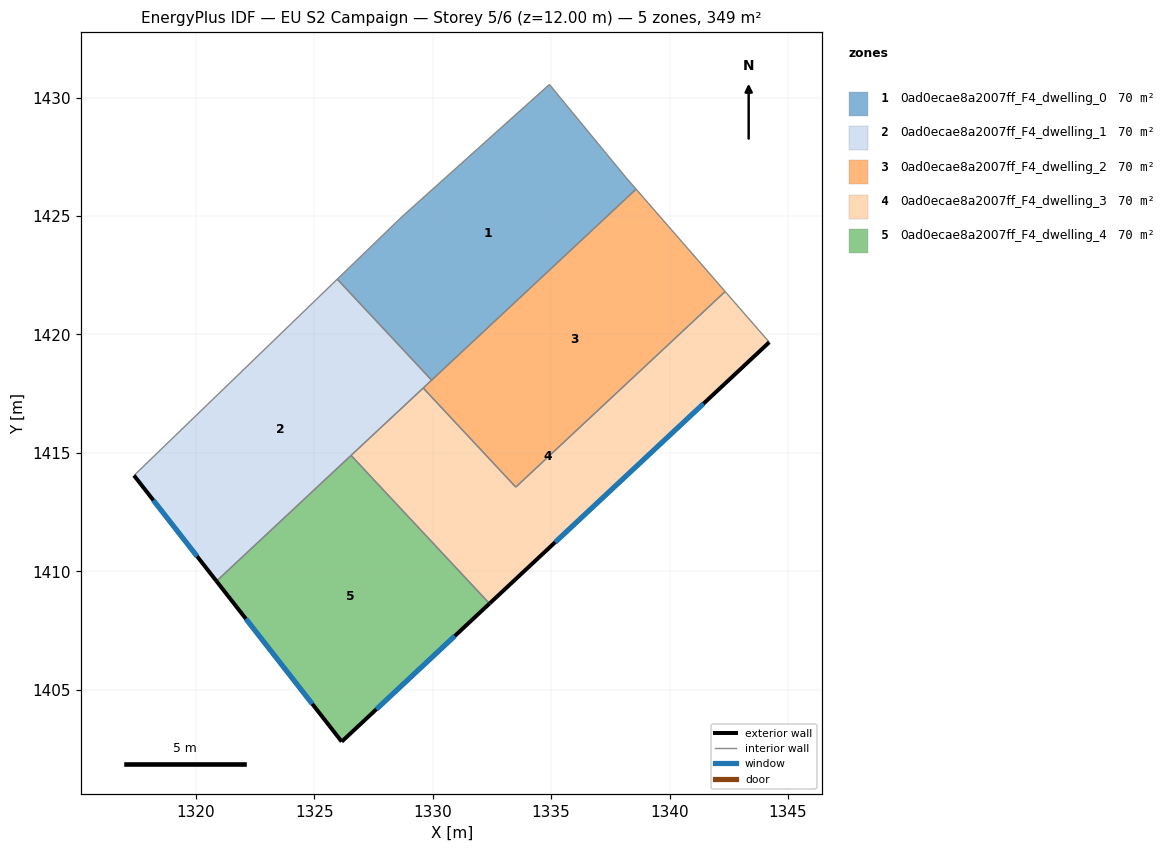
=== STOREY PLAN SPEC (per zone: floor XY polygon, exterior-wall plan segments, windows/doors) ===
zone 1: 0ad0ecae8a2007ff_F4_dwelling_0  (69.9 m²)
  floor: (1334.92, 1430.55) (1338.16, 1426.63) (1338.59, 1426.13) (1329.95, 1418.07) (1325.97, 1422.33) (1328.69, 1424.96)
  interior walls: 6
zone 2: 0ad0ecae8a2007ff_F4_dwelling_1  (69.9 m²)
  floor: (1325.97, 1422.33) (1329.95, 1418.07) (1320.87, 1409.58) (1317.38, 1414.04)
  exterior wall: (1317.38, 1414.04) – (1320.87, 1409.58)  [5.7 m]
    window: (1318.20, 1413.00) – (1320.05, 1410.63)  [4.8 m²]
  interior walls: 5
zone 3: 0ad0ecae8a2007ff_F4_dwelling_2  (69.9 m²)
  floor: (1338.59, 1426.13) (1342.35, 1421.81) (1333.51, 1413.55) (1329.60, 1417.74)
  interior walls: 5
zone 4: 0ad0ecae8a2007ff_F4_dwelling_3  (69.9 m²)
  floor: (1342.35, 1421.81) (1344.21, 1419.67) (1332.40, 1408.63) (1326.55, 1414.89) (1329.60, 1417.74) (1333.51, 1413.55)
  exterior wall: (1332.40, 1408.63) – (1344.21, 1419.67)  [16.2 m]
    window: (1335.17, 1411.23) – (1341.43, 1417.08)  [13.6 m²]
  interior walls: 5
zone 5: 0ad0ecae8a2007ff_F4_dwelling_4  (69.9 m²)
  floor: (1326.55, 1414.89) (1332.40, 1408.63) (1326.16, 1402.81) (1320.87, 1409.58)
  exterior wall: (1326.16, 1402.81) – (1332.40, 1408.63)  [8.5 m]
    window: (1327.62, 1404.17) – (1330.93, 1407.27)  [7.2 m²]
  exterior wall: (1320.87, 1409.58) – (1326.16, 1402.81)  [8.6 m]
    window: (1322.11, 1407.99) – (1324.91, 1404.40)  [7.3 m²]
  interior walls: 2

=== DERIVED (storey summary) ===
Building: EU S2 Campaign
Storey: 5 of 6  (floor level z = 12.00 m)
Storey gross floor area: 349.3 m²
Zones on this storey: 5
  - 0ad0ecae8a2007ff_F4_dwelling_0: floor 69.9 m²
  - 0ad0ecae8a2007ff_F4_dwelling_1: floor 69.9 m²; exterior wall 5.7 m (17.0 m²); 1 window(s) 4.8 m²; WWR 28.1%
  - 0ad0ecae8a2007ff_F4_dwelling_2: floor 69.9 m²
  - 0ad0ecae8a2007ff_F4_dwelling_3: floor 69.9 m²; exterior wall 16.2 m (48.5 m²); 1 window(s) 13.6 m²; WWR 28.1%
  - 0ad0ecae8a2007ff_F4_dwelling_4: floor 69.9 m²; exterior wall 17.1 m (51.4 m²); 2 window(s) 14.5 m²; WWR 28.1%
Zone adjacency (shared interzone walls):
  - 0ad0ecae8a2007ff_F4_dwelling_0 ↔ 0ad0ecae8a2007ff_F4_dwelling_1
  - 0ad0ecae8a2007ff_F4_dwelling_0 ↔ 0ad0ecae8a2007ff_F4_dwelling_2
  - 0ad0ecae8a2007ff_F4_dwelling_1 ↔ 0ad0ecae8a2007ff_F4_dwelling_2
  - 0ad0ecae8a2007ff_F4_dwelling_1 ↔ 0ad0ecae8a2007ff_F4_dwelling_3
  - 0ad0ecae8a2007ff_F4_dwelling_1 ↔ 0ad0ecae8a2007ff_F4_dwelling_4
  - 0ad0ecae8a2007ff_F4_dwelling_2 ↔ 0ad0ecae8a2007ff_F4_dwelling_3
  - 0ad0ecae8a2007ff_F4_dwelling_3 ↔ 0ad0ecae8a2007ff_F4_dwelling_4